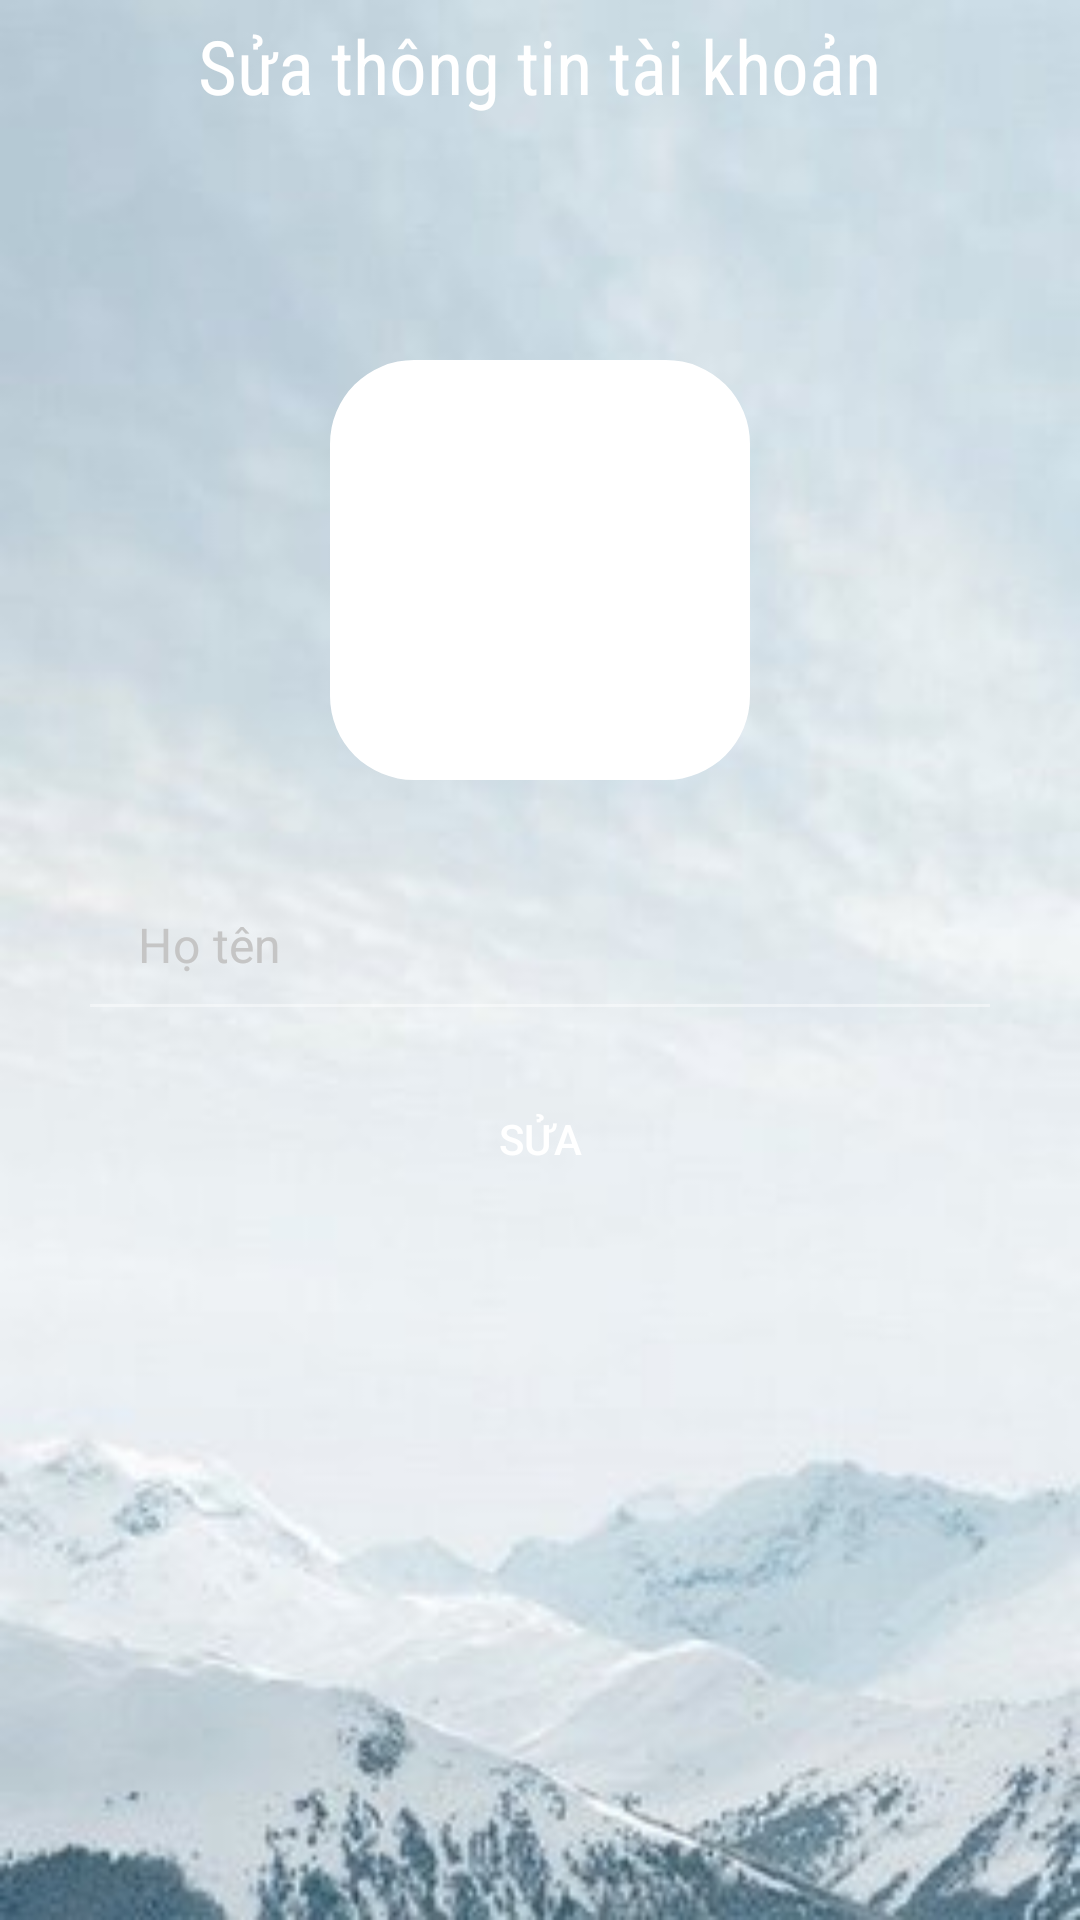

Produce the Android XML layout that renders to this screen, including the resource entries it uses.
<!-- AndroidManifest.xml: application theme Theme.MaterialComponents.NoActionBar -->
<!-- res/layout/activity_profile_edit.xml -->
<?xml version="1.0" encoding="utf-8"?>
<RelativeLayout xmlns:android="http://schemas.android.com/apk/res/android"
    xmlns:app="http://schemas.android.com/apk/res-auto"
    xmlns:tools="http://schemas.android.com/tools"
    android:layout_width="match_parent"
    android:layout_height="match_parent"
    android:background="@drawable/bg"
    tools:context=".activities.ProfileEditActivity">

    <RelativeLayout
        android:id="@+id/dichvuRl"
        android:layout_width="match_parent"
        android:layout_height="40dp">

        <ImageButton
            android:id="@+id/btnback"
            android:layout_width="wrap_content"
            android:layout_height="wrap_content"
            android:layout_margin="10dp"
            android:background="@android:color/transparent"
            android:padding="5dp"
            android:src="@drawable/ic_back_white" />

        <TextView
            android:layout_width="wrap_content"
            android:layout_height="wrap_content"
            android:layout_centerHorizontal="true"
            android:layout_marginTop="5dp"
            android:fontFamily="sans-serif-condensed"
            android:text="Sửa thông tin tài khoản"
            android:textColor="@color/white"
            android:textSize="25sp" />

    </RelativeLayout>

    <com.google.android.material.imageview.ShapeableImageView
        android:layout_width="140dp"
        android:layout_height="140dp"
        android:id="@+id/profileTv"
        android:layout_marginTop="120dp"
        android:layout_marginLeft="10dp"
        android:background="@color/white"
        app:shapeAppearance="@style/styleImagepro"
        android:src="@drawable/ic_person"
        android:layout_centerHorizontal="true"/>

    <RelativeLayout
        android:layout_width="match_parent"
        android:layout_height="wrap_content"
        android:layout_marginStart="30dp"
        android:layout_marginEnd="30dp"
        android:layout_marginTop="280dp">

        <com.google.android.material.textfield.TextInputLayout
            android:layout_width="match_parent"
            android:layout_height="wrap_content"
            android:id="@+id/TenTil"
            app:hintEnabled="false">

            <EditText
                android:layout_width="match_parent"
                android:layout_height="wrap_content"
                android:id="@+id/txtTen"
                android:background="@android:color/transparent"
                android:drawableStart="@drawable/ic_person"
                android:drawablePadding="10dp"
                android:hint="Họ tên"
                android:textColor="@color/black"
                android:textColorHint="@color/gray01"/>

        </com.google.android.material.textfield.TextInputLayout>

        <Button
            android:layout_width="match_parent"
            android:layout_height="wrap_content"
            android:id="@+id/btnSua"
            android:text="Sửa"
            android:textColor="@color/white"
            android:background="@drawable/shape_btn01"
            android:layout_marginTop="20dp"
            android:layout_below="@id/TenTil"/>

    </RelativeLayout>

</RelativeLayout>
<!-- resources referenced by this layout -->
<resources>
  <color name="black">#FF000000</color>
  <color name="gray01">#c5c5c5</color>
  <color name="white">#FFFFFFFF</color>
  <!-- drawable bg: jpg bitmap (drawable, 12650 bytes) -->
  <!-- drawable shape_btn01 (drawable) -->
  <?xml version="1.0" encoding="utf-8"?>
  <shape xmlns:android="http://schemas.android.com/apk/res/android"
      android:shape="rectangle">
  
      <corners android:radius="10dp"/>
  
      <stroke android:color="@color/purple_500" />
  
  </shape>
  <style name="styleImagepro">
          <item name="cornerFamily">rounded</item>
          <item name="cornerSize">20%</item>
      </style>
  <color name="purple_500">#FF6200EE</color>
</resources>
